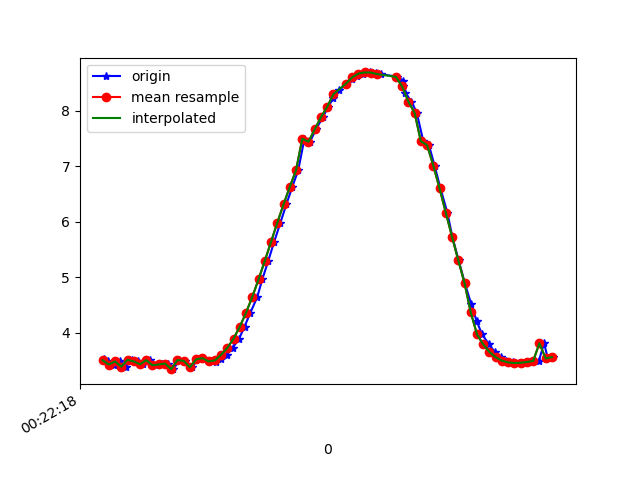

Data behind this chart, as committed beside it:
1617668538444, 364175077837457, 3.5194893, -1.4617876, 9.028642
1617668538458, 364175097068227, 3.49, -1.469, 9.039
1617668538477, 364175116298997, 3.428, -1.538, 9.051
1617668538497, 364175135529767, 3.484, -1.58, 9.023
1617668538515, 364175154760537, 3.39, -1.59, 9.056
1617668538533, 364175173991307, 3.512, -1.726, 8.985
1617668538553, 364175193222077, 3.484, -1.725, 8.996
1617668538571, 364175212452847, 3.432, -1.807, 9
1617668538591, 364175231683617, 3.507, -1.855, 8.961
1617668538610, 364175250914387, 3.415, -1.849, 8.998
1617668538629, 364175270145157, 3.429, -2.002, 8.96
1617668538650, 364175289375927, 3.446, -1.975, 8.959
1617668538667, 364175308606697, 3.345, -1.98, 8.996
1617668538686, 364175327837467, 3.509, -2.073, 8.912
1617668538705, 364175347068237, 3.492, -1.556, 9.023
1617668538728, 364175366299007, 3.379, -2.091, 8.958
1617668538743, 364175385529777, 3.522, -2.104, 8.9
1617668538762, 364175404760547, 3.543, -2.07, 8.9
1617668538780, 364175423991317, 3.484, -2.05, 8.928
1617668538802, 364175443222087, 3.482, -2.003, 8.939
1617668538819, 364175462452857, 3.522, -1.921, 8.941
1617668538838, 364175481683627, 3.605, -1.805, 8.932
1617668538857, 364175500914397, 3.728, -1.687, 8.905
1617668538878, 364175520145167, 3.896, -1.582, 8.852
1617668538895, 364175539375937, 4.112, -1.459, 8.775
1617668538914, 364175558606707, 4.363, -1.293, 8.68
1617668538936, 364175577837477, 4.648, -1.093, 8.558
1617668538952, 364175597068247, 4.962, -0.8916, 8.404
1617668538971, 364175616299017, 5.294, -0.69, 8.218
1617668538990, 364175635529787, 5.638, -0.4718, 8.002
1617668539010, 364175654760557, 5.981, -0.2494, 7.759
1617668539029, 364175673991327, 6.311, -0.04922, 7.497
1617668539048, 364175693222097, 6.626, 0.1168, 7.219
1617668539067, 364175712452867, 6.924, 0.2806, 6.929
1617668539087, 364175731683637, 7.493, 0.5736, 6.291
1617668539105, 364175750914407, 7.44, 0.6557, 6.345
1617668539124, 364175770145177, 7.664, 0.8292, 6.051
1617668539146, 364175789375947, 7.882, 1.013, 5.735
1617668539163, 364175808606717, 8.069, 1.212, 5.427
1617668539180, 364175827837487, 8.226, 1.401, 5.139
1617668539199, 364175847068257, 8.367, 1.575, 4.853
1617668539221, 364175866299027, 8.486, 1.73, 4.587
1617668539241, 364175885529797, 8.57, 1.875, 4.368
1617668539257, 364175904760567, 8.627, 2.006, 4.194
1617668539276, 364175923991337, 8.667, 2.106, 4.061
1617668539297, 364175943222107, 8.687, 2.163, 3.987
1617668539316, 364175962452877, 8.685, 2.185, 3.979
1617668539333, 364175981683647, 8.657, 2.185, 4.04
1617668539385, 364176000914417, 8.608, 2.153, 4.16
1617668539403, 364176020145187, 8.539, 2.081, 4.336
1617668539404, 364176039375957, 8.447, 1.961, 4.565
1617668539410, 364176058606727, 8.323, 1.801, 4.849
1617668539430, 364176077837497, 8.163, 1.608, 5.179
1617668539447, 364176097068267, 7.96, 1.382, 5.547
1617668539468, 364176116299037, 7.449, 0.5225, 6.347
1617668539486, 364176135529807, 7.379, 0.8727, 6.39
1617668539504, 364176154760577, 7.011, 0.6417, 6.817
1617668539523, 364176173991347, 6.598, 0.4365, 7.233
1617668539545, 364176193222117, 6.164, 0.2492, 7.615
1617668539561, 364176212452887, 5.727, 0.05176, 7.952
1617668539581, 364176231683657, 5.305, -0.1672, 8.238
... 16 more rows
